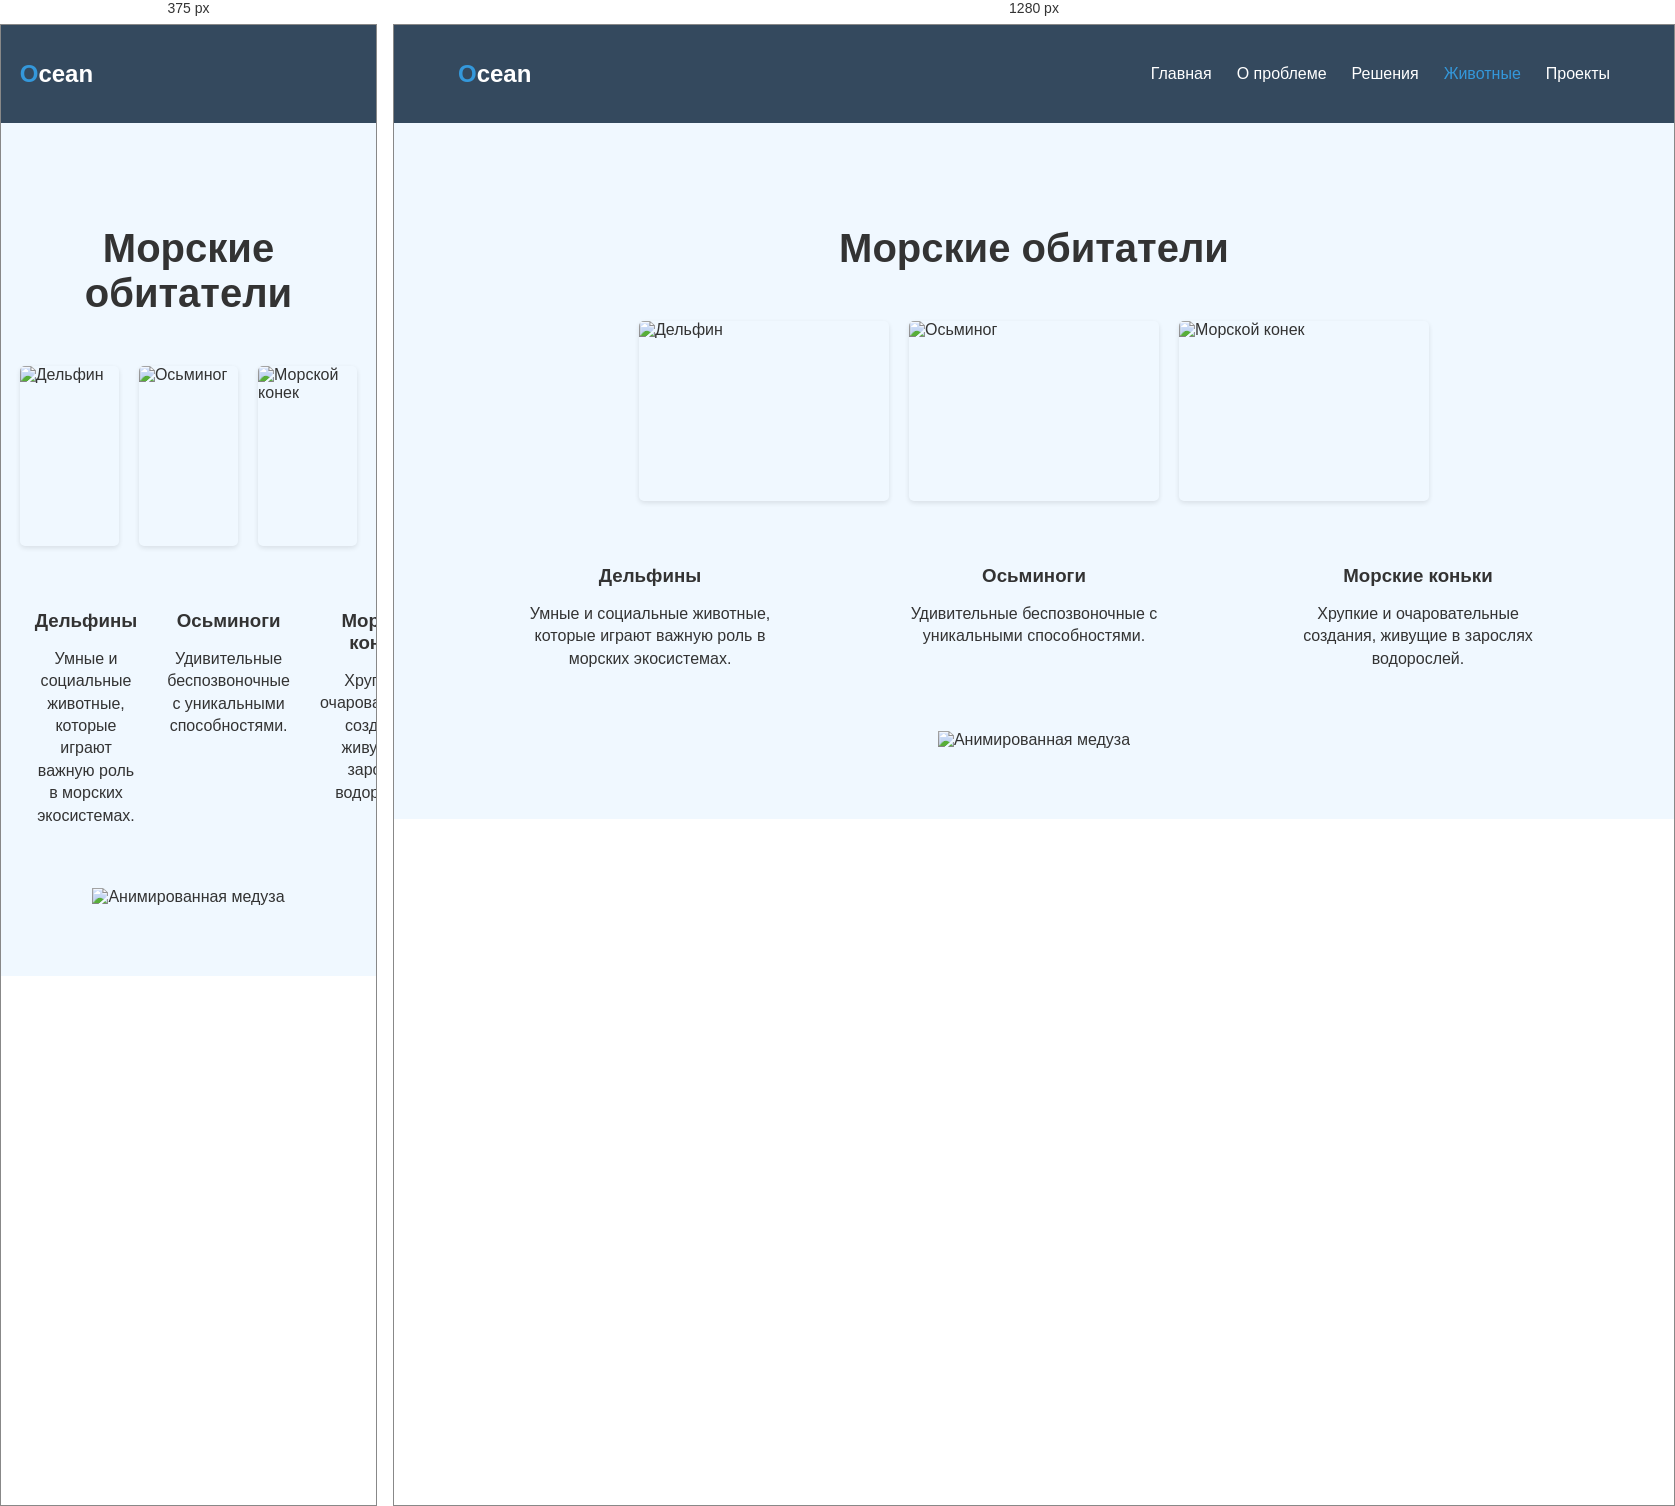
Rendered at 375 px and 1280 px, left to right.

<!-- file: wildlife.html -->
<!DOCTYPE html>
<html lang="ru">
<head>
  <meta charset="UTF-8">
    <meta name="viewport" content="width=device-width, initial-scale=1.0">
  <title>Океан: Животные</title>
  <link rel="stylesheet" href="style.css">
 <link rel="stylesheet" href="https://cdnjs.cloudflare.com/ajax/libs/font-awesome/6.0.0/css/all.min.css" integrity="sha512-9usAa10IRO0HhonpyAIVpjrylPvoDwiPUiKdWk5t3PyolY1cOd4DSE0Ga+ri4AuTroPR5aQvXU9xC6qOPnzFeg==" crossorigin="anonymous" referrerpolicy="no-referrer" />
    <link href="https://fonts.googleapis.com/css2?family=Roboto:wght@400;700&display=swap" rel="stylesheet">
</head>
<body>
   <nav class="navbar">
       <div class="container">
          <a href="index.html" class="logo"><span>O</span>cean</a>
            <div class="menu-toggle">
              <i class="fas fa-bars"></i>
            </div>
          <ul class="nav-links">
              <li><a href="index.html" >Главная</a></li>
               <li><a href="problem.html" >О проблеме</a></li>
                <li><a href="solutions.html">Решения</a></li>
              <li><a href="wildlife.html" class="active">Животные</a></li>
                <li><a href="projects.html">Проекты</a></li>
            
           </ul>
       </div>
    </nav>
 <div class="mobile-nav">
        <ul class="mobile-nav-links">
            <li><a href="index.html">Главная</a></li>
            <li><a href="problem.html">О проблеме</a></li>
           <li><a href="solutions.html">Решения</a></li>
            <li><a href="wildlife.html" class="active">Животные</a></li>
            <li><a href="projects.html">Проекты</a></li>
          
        </ul>
     </div>
    <section class="wildlife" id="wildlife">
        <div class="container">
            <h2>Морские обитатели</h2>
            <div class="gallery">
               <div class="gallery-item"><img src="дельфин.webp" alt="Дельфин"></div>
                <div class="gallery-item"><img src="осьминоги.jpg" alt="Осьминог"></div>
                 <div class="gallery-item"><img src="конь.webp" alt="Морской конек"></div>
            </div>

           <div class="descriptions">
                <div class="description">
                   <h3>Дельфины</h3>
                   <p>Умные и социальные животные, которые играют важную роль в морских экосистемах.</p>
               </div>
              <div class="description">
                   <h3>Осьминоги</h3>
                   <p>Удивительные беспозвоночные с уникальными способностями.</p>
              </div>
               <div class="description">
                  <h3>Морские коньки</h3>
                    <p>Хрупкие и очаровательные создания, живущие в зарослях водорослей.</p>
              </div>
           </div>

            <div class="gif-container-animals">
               <img class="jellyfish-gif" src="медуза.gif" alt="Анимированная медуза">
           </div>
        </div>
    </section>
<script src="script.js"></script>
</body>
</html>

/* @media block from style.css */
@media (max-width: 768px) {
 .nav-links {
      display: none;
    }
 .menu-toggle {
      display: block;
   }
}